Run: headless pygame with SDL's dummy video driver; simulated clock (each Clock.tick advances the game by its frame time, no real sleeping); random seed 0; keys injected as events and as key.get_pressed() state; mouse plan: one left click at the window centre at the start of phase 2, then a move to the lower-right quarter at the start of phase 3.
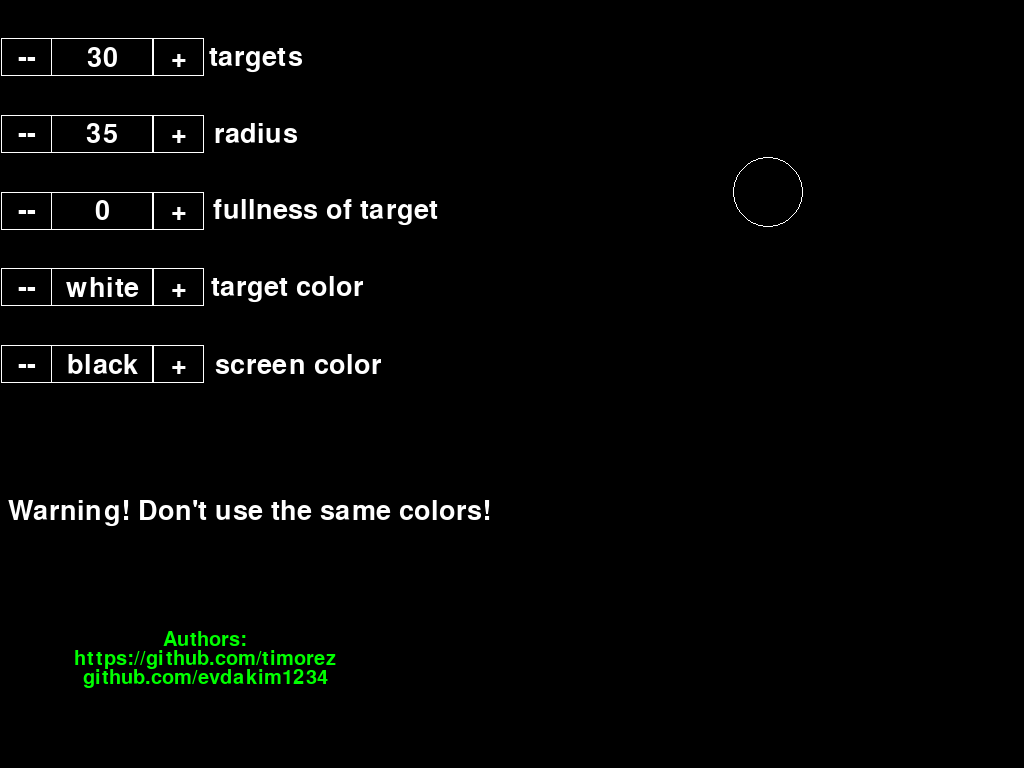
Frame 1 of 4 · flips 1–60 · no input
Frame 2 of 4 · flips 61–180 · clicked the window centre · tapped SPACE, RETURN · held RIGHT (→), D · screen unchanged from frame 1, image omitted
Frame 3 of 4 · flips 181–300 · moved the mouse to the lower-right quarter · held DOWN (↓), S · screen unchanged from frame 2, image omitted
Frame 4 of 4 · flips 301–420 · held LEFT (←), A, UP (↑), W · screen unchanged from frame 3, image omitted

The pygame program that drew these frames:

import pygame


# создание окна для работы
pygame.init()
size = width, height = 1024, 768
screen = pygame.display.set_mode(size)
col_vo_balls = 30
radius = 35
default_color_screen = 'black'
color_screen = 'black'
fullness_ball = 0
color_ball = 'white'

# класс настроек
class Settings:
    def __init__(self, width, height, screen):
        self.width = width
        self.height = height
        self.screen = screen


    def draw(self, text, y):
        # функция отрисовки кнопок плюс и минус
        self.y = y
        self.text = text
        self.rect = pygame.Rect(self.width / 20, self.y, self.width / 10, self.height / 20)
        self.rect_minus = pygame.Rect(1, self.y, self.width / 20, self.height / 20)
        self.rect_plus = pygame.Rect(self.width / 20 + self.width / 10, self.y,
                                     self.width / 20, self.height / 20)
        self.f = pygame.font.Font(None, 40)
        self.text_m = '--'
        self.t = self.f.render(self.text_m, True, 'white')
        self.pos = self.t.get_rect(center=(self.width / 40 + 1, self.y + self.height / 40))
        pygame.draw.rect(self.screen, 'white', self.rect_minus, 1)
        screen.blit(self.t, self.pos)
        self.text_p = '+'
        self.t = self.f.render(self.text_p, True, 'white')
        self.pos = self.t.get_rect(center=(self.width / 20 + self.width / 10 + self.width / 40,
                                           self.y + self.height / 40))
        pygame.draw.rect(self.screen, 'white', self.rect_plus, 1)
        screen.blit(self.t, self.pos)
        self.text = str(self.text)
        self.t = self.f.render(self.text, True, 'white')
        self.pos = self.t.get_rect(center=(self.width / 20 + self.width / 20, self.y + self.height / 40))
        pygame.draw.rect(self.screen, 'white', self.rect, 1)
        screen.blit(self.t, self.pos)


    def col_vo(self, col_vo_balls):
        # функция определяющая количество целей
        self.col_vo_balls = col_vo_balls
        self.rect_minus_col_vo = pygame.Rect(1, self.height / 20, self.width / 20, self.height / 20)
        self.rect_plus_col_vo = pygame.Rect(self.width / 20 + self.width / 10, self.height / 20,
                                            self.width / 20, self.height / 20)
        Settings.draw(self, self.col_vo_balls, self.height / 20)
        self.text = 'targets'
        self.t = self.f.render(self.text, True, 'white')
        self.pos = self.t.get_rect(center=(self.width / 10 + self.width / 10 + self.width / 20,
                                           self.height / 20 + self.height / 40))
        screen.blit(self.t, self.pos)


    def radius(self, rad):
        # функция, определяющая радиус цели
        self.rad = str(rad)
        self.rect_minus_rad = pygame.Rect(1, self.height / 20 * 3, self.width / 20, self.height / 20)
        self.rect_plus_rad = pygame.Rect(self.width / 20 + self.width / 10, self.height / 20 * 3,
                                         self.width / 20, self.height / 20)
        Settings.draw(self, self.rad, self.height / 20 * 3)
        self.text = 'radius'
        self.t = self.f.render(self.text, True, 'white')
        self.pos = self.t.get_rect(center=(self.width / 10 + self.width / 10 + self.width / 20,
                                           self.height / 20 * 3 + self.height / 40))
        screen.blit(self.t, self.pos)


    def fullness_ball(self, fullness_ball):
        # функция, определяющая будет ли залита цель
        self.fullness_ball = fullness_ball
        self.rect_minus_f_b = pygame.Rect(1, self.height / 20 * 5, self.width / 20, self.height / 20)
        self.rect_plus_f_b = pygame.Rect(self.width / 20 + self.width / 10, self.height / 20 * 5,
                                         self.width / 20, self.height / 20)
        Settings.draw(self, self.fullness_ball, self.height / 20 * 5)
        self.text = 'fullness of target'
        self.t = self.f.render(self.text, True, 'white')
        self.pos = self.t.get_rect(center=(self.width / 10 + self.width / 10 + self.width / 17 * 2,
                                           self.height / 20 * 5 + self.height / 40))
        screen.blit(self.t, self.pos)


    def color(self, color_ball):
        # функция, определяющая цвет цели
        self.color_ball = str(color_ball)
        self.rect_minus_color = pygame.Rect(1, self.height / 20 * 7, self.width / 20, self.height / 20)
        self.rect_plus_color = pygame.Rect(self.width / 20 + self.width / 10, self.height / 20 * 7,
                                           self.width / 20, self.height / 20)
        self.text_colors = ['white', 'red', 'yellow', 'blue', 'green', 'orange', 'purple', 'pink', 'black', 'brown']
        Settings.draw(self, self.color_ball, self.height / 20 * 7)
        self.text = 'target color'
        self.t = self.f.render(self.text, True, 'white')
        self.pos = self.t.get_rect(center=(self.width / 10 + self.width / 10 + self.width / 25 * 2,
                                           self.height / 20 * 7 + self.height / 40))
        screen.blit(self.t, self.pos)


    def color_sc(self, color_screen):
        # функция, определяющая цвет экрана во время игрового процесса
        self.color_screen = str(color_screen)
        self.rect_minus_color_sc = pygame.Rect(1, self.height / 20 * 9, self.width / 20, self.height / 20)
        self.rect_plus_color_sc = pygame.Rect(self.width / 20 + self.width / 10, self.height / 20 * 9,
                                           self.width / 20, self.height / 20)
        Settings.draw(self, self.color_screen, self.height / 20 * 9)
        self.text_colors_sc = ['black', 'white', 'purple', 'grey', 'blue', 'red', 'yellow', 'green']
        self.text = 'screen color'
        self.t = self.f.render(self.text, True, 'white')
        self.pos = self.t.get_rect(center=(self.width / 10 + self.width / 10 + self.width / 22 * 2,
                                           self.height / 20 * 9 + self.height / 40))
        screen.blit(self.t, self.pos)
        self.colors_sc_rgb = [(0, 0, 0), (255, 255, 255), (148, 0, 211), (190, 190, 190), (0, 121, 219),
                              (239, 48, 56), (253, 219, 109), (138, 255, 138)]


    def warning(self):
        # предупреждение об одинаковых цветах
        self.text = "Warning! Don't use the same colors!"
        self.t = self.f.render(self.text, True, 'white')
        self.pos = self.t.get_rect(center=(self.width / 10 + self.width / 14 * 2, self.height / 1.5))
        screen.blit(self.t, self.pos)


    def circle(self, radius, color, fulness_ball):
        # функция, отрисовки меняющегося круга в зависимости от значений в настройках
        self.fulness_ball = fulness_ball
        self.radius = radius
        self.color = color
        if self.fulness_ball == 0:
            self.fulness_ball = 1
        else:
            self.fulness_ball = 0
        pygame.draw.circle(screen, self.color, (width / 2 + width / 4, height / 4), self.radius, self.fulness_ball)
        
        
    def authors(self):
        # ссылка на авторов
        self.text = ['Authors:', 'https://github.com/timorez', 'github.com/evdakim1234']
        self.y_text = self.height / 1.2
        for i in self.text:
            self.f = pygame.font.Font(None, 30)
            self.t = self.f.render(i, True, 'green')
            self.pos = self.t.get_rect(center=(self.width / 5, self.y_text))
            screen.blit(self.t, self.pos)
            self.y_text += self.height / 40




set = Settings(width, height, screen)
set.col_vo(col_vo_balls)
set.radius(radius)
set.color(color_ball)
set.color_sc(color_screen)
set.warning()
set.authors()
set.circle(radius, color_ball, fullness_ball)
running = True
set.fullness_ball(fullness_ball)
# основной игровой цикл
while running:
    for event in pygame.event.get():
        if event.type == pygame.QUIT:
            running = False
        if event.type == pygame.MOUSEBUTTONDOWN and event.button == 1:
            # изменение настроек в зависимости от нажатий на кнопки
            if set.rect_plus_col_vo.collidepoint(pygame.mouse.get_pos()):
                if col_vo_balls < 200:
                    col_vo_balls += 5
                    screen.fill(default_color_screen, (width / 20, height / 20, width / 10, height / 20))
                    set.draw(col_vo_balls, height / 20)
            if set.rect_minus_col_vo.collidepoint(pygame.mouse.get_pos()):
                if col_vo_balls > 5:
                    col_vo_balls -= 5
                    screen.fill(default_color_screen, (width / 20, height / 20, width / 10, height / 20))
                    set.draw(col_vo_balls, height / 20)
            if set.rect_plus_rad.collidepoint(pygame.mouse.get_pos()):
                if radius < 75:
                    radius += 5
                    screen.fill(default_color_screen, (width / 20, height / 20 * 3, width / 10, height / 20))
                    set.draw(radius, height / 20 * 3)
                    screen.fill(default_color_screen, (width / 2, 0, width / 2, height / 2))
                    set.circle(radius, color_ball, fullness_ball)
            if set.rect_minus_rad.collidepoint(pygame.mouse.get_pos()):
                if radius > 5:
                    radius -= 5
                    screen.fill(default_color_screen, (width / 20, height / 20 * 3, width / 10, height / 20))
                    set.draw(radius, height / 20 * 3)
                    screen.fill(default_color_screen, (width / 2, 0, width / 2, height / 2))
                    set.circle(radius, color_ball, fullness_ball)
            if set.rect_minus_f_b.collidepoint(pygame.mouse.get_pos()):
                if fullness_ball > 0:
                    fullness_ball -= 1
                    screen.fill(default_color_screen, (width / 20, height / 20 * 5, width / 10, height / 20))
                    set.draw(fullness_ball, height / 20 * 5)
                    screen.fill(default_color_screen, (width / 2, 0, width / 2, height / 2))
                    set.circle(radius, color_ball, fullness_ball)
            if set.rect_plus_f_b.collidepoint(pygame.mouse.get_pos()):
                if fullness_ball < 1:
                    fullness_ball += 1
                    screen.fill(default_color_screen, (width / 20, height / 20 * 5, width / 10, height / 20))
                    set.draw(fullness_ball, height / 20 * 5)
                    screen.fill(default_color_screen, (width / 2, 0, width / 2, height / 2))
                    set.circle(radius, color_ball, fullness_ball)
            if set.rect_minus_color.collidepoint(pygame.mouse.get_pos()):
                color_ball = set.text_colors[set.text_colors.index(color_ball) - 1]
                screen.fill(default_color_screen, (width / 20, height / 20 * 7, width / 10, height / 20))
                set.draw(color_ball, height / 20 * 7)
                screen.fill(default_color_screen, (width / 2, 0, width / 2, height / 2))
                set.circle(radius, color_ball, fullness_ball)
            if set.rect_plus_color.collidepoint(pygame.mouse.get_pos()):
                if set.text_colors.index(color_ball) < 9:
                    color_ball = set.text_colors[set.text_colors.index(color_ball) + 1]
                    screen.fill(default_color_screen, (width / 20, height / 20 * 7, width / 10, height / 20))
                    set.draw(color_ball, height / 20 * 7)
                    screen.fill(default_color_screen, (width / 2, 0, width / 2, height / 2))
                    set.circle(radius, color_ball, fullness_ball)
                else:
                    color_ball = 'white'
                    screen.fill(default_color_screen, (width / 20, height / 20 * 7, width / 10, height / 20))
                    set.draw(color_ball, height / 20 * 7)
                    screen.fill(default_color_screen, (width / 2, 0, width / 2, height / 2))
                    set.circle(radius, color_ball, fullness_ball)
            if set.rect_minus_color_sc.collidepoint(pygame.mouse.get_pos()):
                color_screen = set.text_colors_sc[set.text_colors_sc.index(color_screen) - 1]
                screen.fill(default_color_screen, (width / 20, height / 20 * 9, width / 10, height / 20))
                set.draw(color_screen, height / 20 * 9)
                color_screen_rgb = set.colors_sc_rgb[set.text_colors_sc.index(color_screen)]
                screen.fill(color_screen_rgb, (width / 2, height / 2, width / 2, height / 2))
            if set.rect_plus_color_sc.collidepoint(pygame.mouse.get_pos()):
                if set.text_colors_sc.index(color_screen) < 7:
                    color_screen = set.text_colors_sc[set.text_colors_sc.index(color_screen) + 1]
                    screen.fill(default_color_screen, (width / 20, height / 20 * 9, width / 10, height / 20))
                    set.draw(color_screen, height / 20 * 9)
                    color_screen_rgb = set.colors_sc_rgb[set.text_colors_sc.index(color_screen)]
                    screen.fill(color_screen_rgb, (width / 2, height / 2, width / 2, height / 2))
                else:
                    color_screen = 'black'
                    screen.fill(default_color_screen, (width / 20, height / 20 * 9, width / 10, height / 20))
                    set.draw(color_screen, height / 20 * 9)
                    color_screen_rgb = set.colors_sc_rgb[set.text_colors_sc.index(color_screen)]
                    screen.fill(color_screen_rgb, (width / 2, height / 2, width / 2, height / 2))
    pygame.display.flip()
